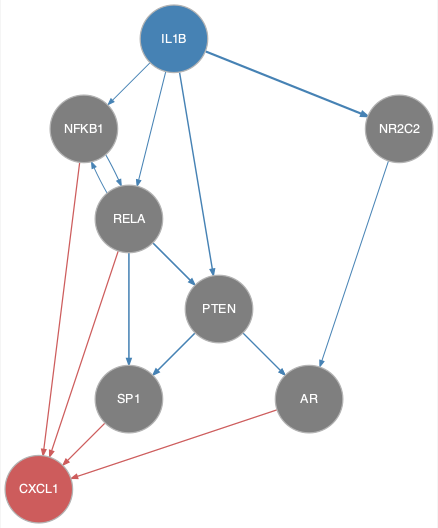

Values plotted in this chart, from the file beside it:
from	to
IL1B	NFKB1
IL1B	NR2C2
IL1B	PTEN
IL1B	RELA
NFKB1	RELA
NR2C2	AR
PTEN	AR
PTEN	SP1
RELA	AR
RELA	NFKB1
RELA	PTEN
RELA	SP1
AR	CXCL1
NFKB1	CXCL1
RELA	CXCL1
SP1	CXCL1
